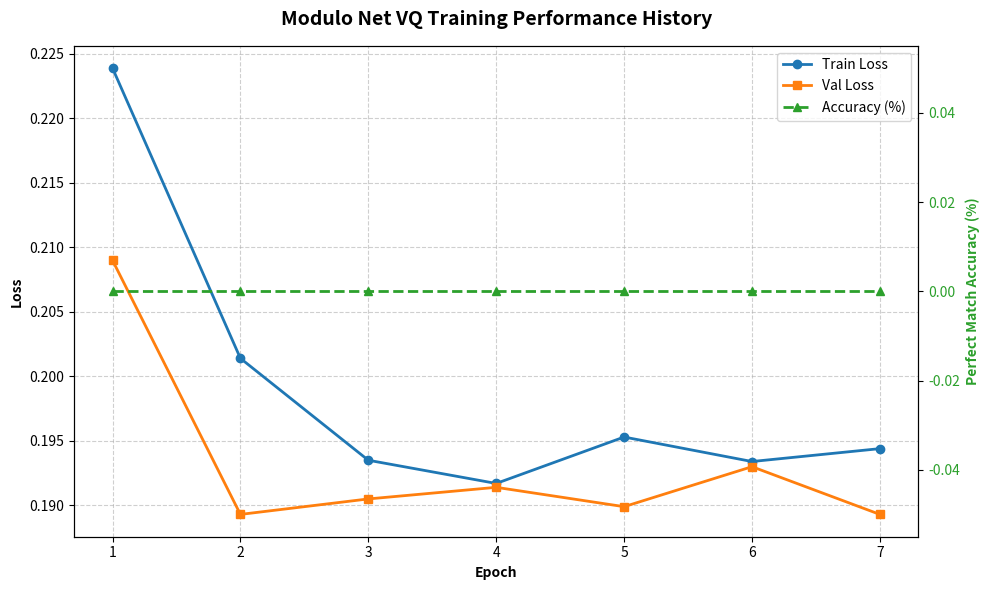

Write the Python code that produced this figure.
import re
import matplotlib.pyplot as plt

# The text data containing the training history
log_data = """
--------------------------------------------------------------------------------
Epoch 0001 | Train Loss: 0.2239 | Val Loss: 0.2090 | Perfect Match Accuracy: 0.00% | Learning Rate: 0.001000
  -->  New best perfect match acc! Saved weights to 'best_modulo_model.pt'
Epoch 0002 | Train Loss: 0.2014 | Val Loss: 0.1893 | Perfect Match Accuracy: 0.00% | Learning Rate: 0.001000
Epoch 0003 | Train Loss: 0.1935 | Val Loss: 0.1905 | Perfect Match Accuracy: 0.00% | Learning Rate: 0.001000
Epoch 0004 | Train Loss: 0.1917 | Val Loss: 0.1914 | Perfect Match Accuracy: 0.00% | Learning Rate: 0.001000
Epoch 0005 | Train Loss: 0.1953 | Val Loss: 0.1899 | Perfect Match Accuracy: 0.00% | Learning Rate: 0.001000
Epoch 0006 | Train Loss: 0.1934 | Val Loss: 0.1930 | Perfect Match Accuracy: 0.00% | Learning Rate: 0.001000
Epoch 0007 | Train Loss: 0.1944 | Val Loss: 0.1893 | Perfect Match Accuracy: 0.00% | Learning Rate: 0.001000
"""

def parse_and_plot(text):
    epochs = []
    train_losses = []
    val_losses = []
    accuracies = []

    # Regex pattern to capture numbers dynamically
    pattern = re.compile(
        r"Epoch\s+(\d+)\s*\|\s*Train Loss:\s*([\d.]+)\s*\|\s*Val Loss:\s*([\d.]+)\s*\|\s*Perfect Match Accuracy:\s*([\d.]+)%"
    )

    # Process line by line iteratively
    for line in text.strip().split("\n"):
        match = pattern.search(line)
        if match:
            epoch = int(match.group(1))
            train_loss = float(match.group(2))
            val_loss = float(match.group(3))
            accuracy = float(match.group(4))

            epochs.append(epoch)
            train_losses.append(train_loss)
            val_losses.append(val_loss)
            accuracies.append(accuracy)

    # Building the Dual-Y-Axis Chart
    fig, ax1 = plt.subplots(figsize=(10, 6))

    # Left Y-Axis: Losses
    color_train = '#1f77b4'
    color_val = '#ff7f0e'
    ax1.set_xlabel('Epoch', fontweight='bold')
    ax1.set_ylabel('Loss', color='black', fontweight='bold')
    line1 = ax1.plot(epochs, train_losses, color=color_train, marker='o', label='Train Loss', linewidth=2)
    line2 = ax1.plot(epochs, val_losses, color=color_val, marker='s', label='Val Loss', linewidth=2)
    ax1.tick_params(axis='y', labelcolor='black')
    ax1.grid(True, linestyle='--', alpha=0.6)

    # Right Y-Axis: Accuracy (Since percentages are on a completely different scale than loss numbers)
    ax2 = ax1.twinx()  
    color_acc = '#2ca02c'
    ax2.set_ylabel('Perfect Match Accuracy (%)', color=color_acc, fontweight='bold')
    line3 = ax2.plot(epochs, accuracies, color=color_acc, marker='^', linestyle='--', label='Accuracy (%)', linewidth=2)
    ax2.tick_params(axis='y', labelcolor=color_acc)

    # Combine legends from both axes
    lines = line1 + line2 + line3
    labels = [l.get_label() for l in lines]
    ax1.legend(lines, labels, loc='upper right')

    plt.title('Modulo Net VQ Training Performance History', fontsize=14, fontweight='bold', pad=15)
    fig.tight_layout()
    
    # Show the plot
    plt.show()

if __name__ == "__main__":
    parse_and_plot(log_data)
